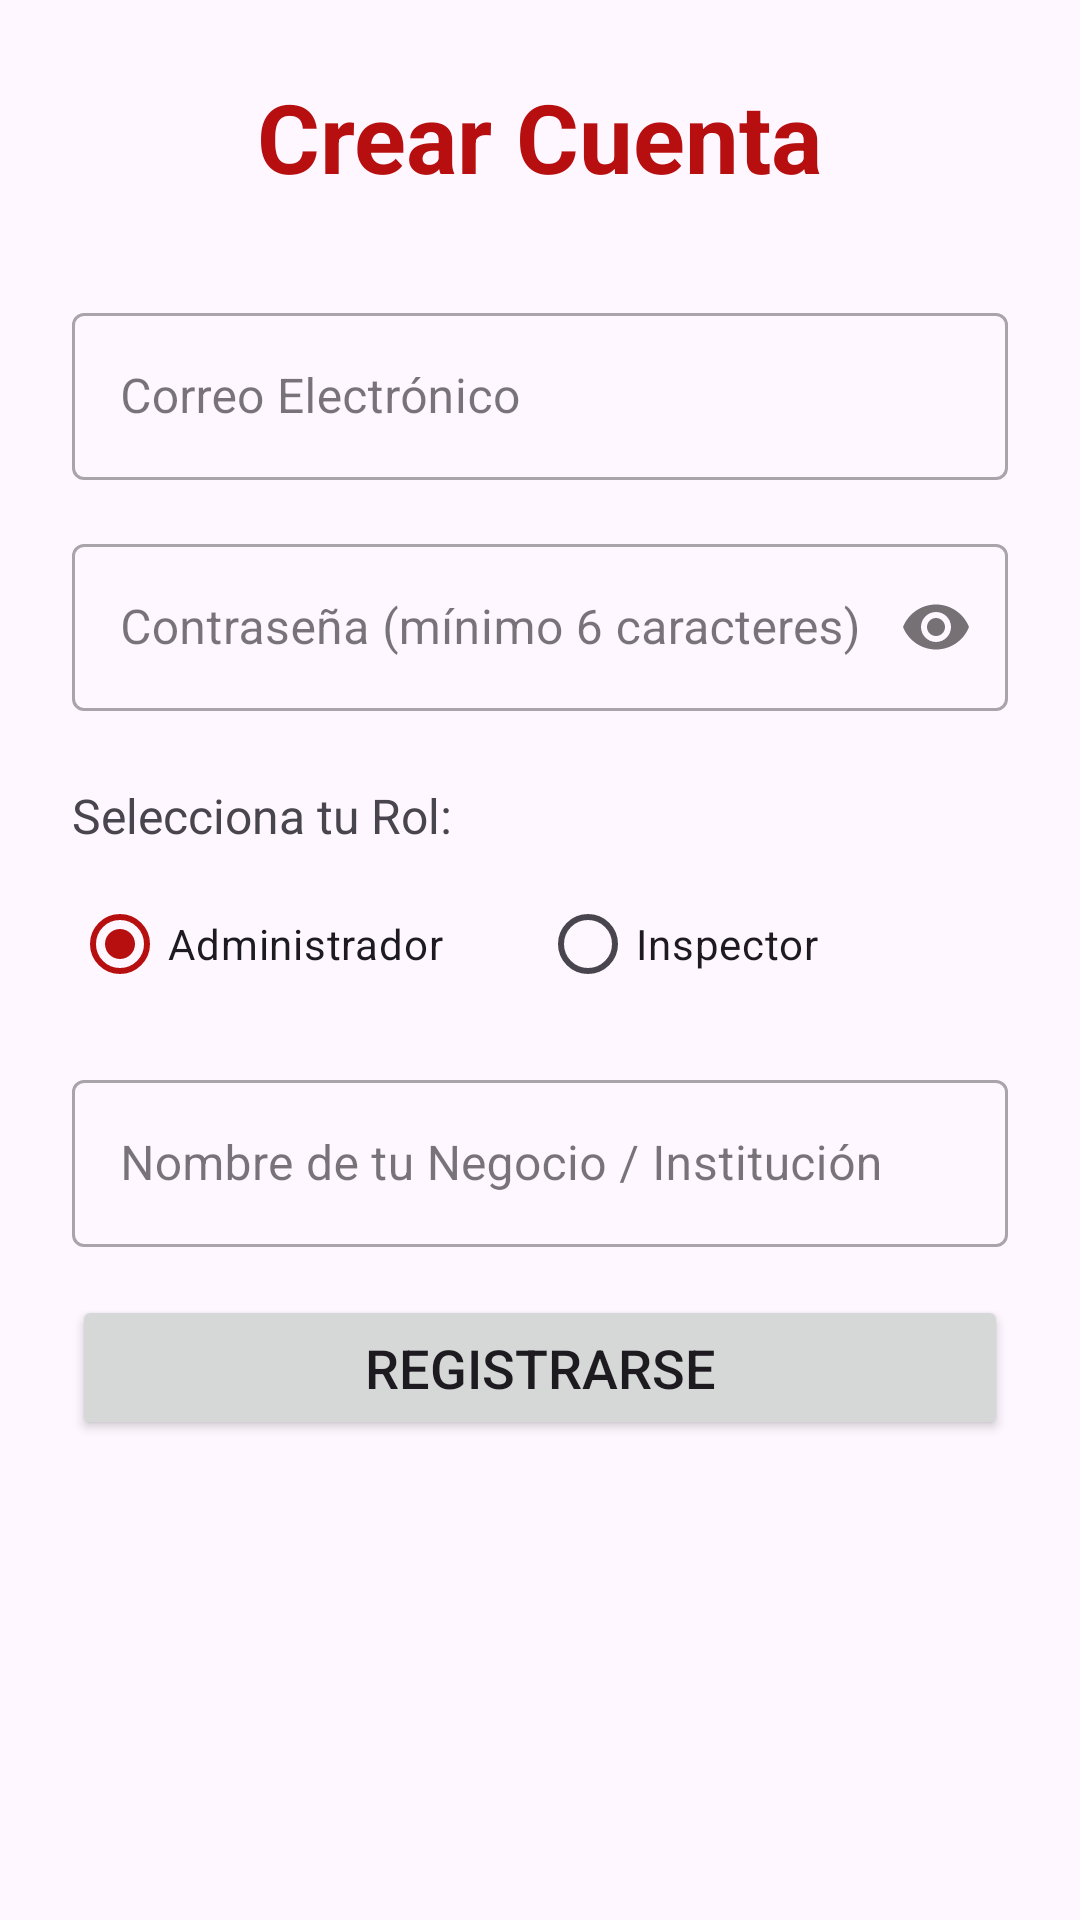

The Android layout XML behind this screen, and the referenced resources:
<!-- AndroidManifest.xml: application theme Theme.Geotrack -->
<!-- res/layout/activity_register.xml -->
<?xml version="1.0" encoding="utf-8"?>

<ScrollView xmlns:android="http://schemas.android.com/apk/res/android"
    xmlns:app="http://schemas.android.com/apk/res-auto"
    xmlns:tools="http://schemas.android.com/tools"
    android:layout_width="match_parent"
    android:layout_height="match_parent"
    tools:context=".RegisterActivity">

    <LinearLayout
        android:layout_width="match_parent"
        android:layout_height="wrap_content"
        android:orientation="vertical"
        android:padding="24dp"
        android:gravity="center_horizontal">

        <TextView
            android:layout_width="wrap_content"
            android:layout_height="wrap_content"
            android:text="Crear Cuenta"
            android:textSize="32sp"
            android:textStyle="bold"
            android:textColor="?attr/colorPrimary"
            android:layout_marginBottom="32dp"/>

        <com.google.android.material.textfield.TextInputLayout
            android:layout_width="match_parent"
            android:layout_height="wrap_content"
            android:hint="Correo Electrónico"
            style="@style/Widget.MaterialComponents.TextInputLayout.OutlinedBox"
            android:layout_marginBottom="16dp">
            <com.google.android.material.textfield.TextInputEditText
                android:id="@+id/regEmailEditText"
                android:layout_width="match_parent"
                android:layout_height="wrap_content"
                android:inputType="textEmailAddress"/>
        </com.google.android.material.textfield.TextInputLayout>

        <com.google.android.material.textfield.TextInputLayout
            android:layout_width="match_parent"
            android:layout_height="wrap_content"
            android:hint="Contraseña (mínimo 6 caracteres)"
            style="@style/Widget.MaterialComponents.TextInputLayout.OutlinedBox"
            app:passwordToggleEnabled="true"
            android:layout_marginBottom="24dp">
            <com.google.android.material.textfield.TextInputEditText
                android:id="@+id/regPasswordEditText"
                android:layout_width="match_parent"
                android:layout_height="wrap_content"
                android:inputType="textPassword"/>
        </com.google.android.material.textfield.TextInputLayout>

        <TextView
            android:layout_width="match_parent"
            android:layout_height="wrap_content"
            android:text="Selecciona tu Rol:"
            android:textSize="16sp"
            android:layout_marginBottom="8dp"/>

        <RadioGroup
            android:id="@+id/rolRadioGroup"
            android:layout_width="match_parent"
            android:layout_height="wrap_content"
            android:orientation="horizontal"
            android:layout_marginBottom="16dp">

            <RadioButton
                android:id="@+id/radioAdmin"
                android:layout_width="0dp"
                android:layout_height="wrap_content"
                android:layout_weight="1"
                android:text="Administrador"
                android:checked="true"/>

            <RadioButton
                android:id="@+id/radioInspector"
                android:layout_width="0dp"
                android:layout_height="wrap_content"
                android:layout_weight="1"
                android:text="Inspector"/>
        </RadioGroup>

        <com.google.android.material.textfield.TextInputLayout
            android:id="@+id/orgNameInputLayout"
            android:layout_width="match_parent"
            android:layout_height="wrap_content"
            android:hint="Nombre de tu Negocio / Institución"
            style="@style/Widget.MaterialComponents.TextInputLayout.OutlinedBox"
            android:layout_marginBottom="16dp">
            <com.google.android.material.textfield.TextInputEditText
                android:id="@+id/orgNameEditText"
                android:layout_width="match_parent"
                android:layout_height="wrap_content"
                android:inputType="textCapWords"/>
        </com.google.android.material.textfield.TextInputLayout>

        <com.google.android.material.textfield.TextInputLayout
            android:id="@+id/adminEmailInputLayout"
            android:layout_width="match_parent"
            android:layout_height="wrap_content"
            android:hint="Correo de tu Jefe (Admin)"
            style="@style/Widget.MaterialComponents.TextInputLayout.OutlinedBox"
            android:visibility="gone"
            android:layout_marginBottom="24dp">
            <com.google.android.material.textfield.TextInputEditText
                android:id="@+id/adminLinkEmailEditText"
                android:layout_width="match_parent"
                android:layout_height="wrap_content"
                android:inputType="textEmailAddress"/>
        </com.google.android.material.textfield.TextInputLayout>

        <Button
            android:id="@+id/btnRegistrar"
            android:layout_width="match_parent"
            android:layout_height="wrap_content"
            android:text="Registrarse"
            android:padding="12dp"
            android:textSize="18sp"/>

        <ProgressBar
            android:id="@+id/regProgressBar"
            android:layout_width="wrap_content"
            android:layout_height="wrap_content"
            android:visibility="gone"
            android:layout_marginTop="16dp"/>

    </LinearLayout>
</ScrollView>
<!-- resources referenced by this layout -->
<resources>
  <style name="Theme.Geotrack" parent="Base.Theme.Geotrack" />
  <style name="Base.Theme.Geotrack" parent="Theme.Material3.DayNight.NoActionBar">
  
          <item name="colorPrimary">@color/red_primary</item>
          <item name="colorSecondary">@color/red_secondary</item>
  
          <item name="android:statusBarColor">@android:color/transparent</item>
          <item name="android:windowLightStatusBar" tools:targetApi="M">true</item>
      </style>
  <color name="red_primary">#B70F0F</color>
  <color name="red_secondary">#FF4D4D</color>
</resources>
